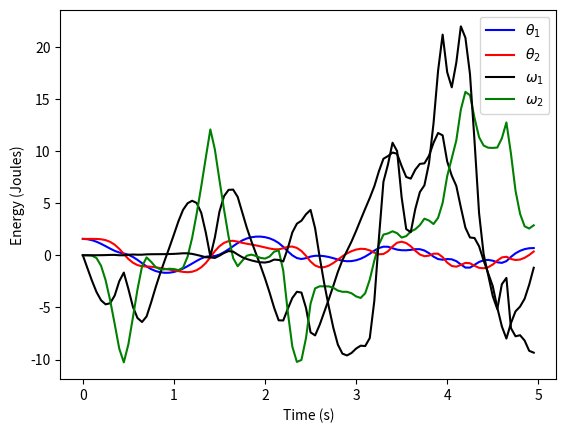

Python code for this plot:
import numpy as np 
import matplotlib.pyplot as plt
# from animator import PendulumAnimator

m = 1.0
g = 9.8
L = 0.4
ti = 0.0
tf = 5
N = 100
h = (tf - ti)/N
tpoints = np.arange(ti, tf, h)
# w1_dot = (w1**2*np.sin(2*theta1 - 2*theta2) + 2*w2**2*np.sin(theta1 - theta2) + (g/l)*(np.sin(theta1 - 2*theta2) + 3*np.sin(theta1))) / (np.cos(2*theta1 - 2*theta2) - 3)
# return w1_dot

# w2_dot = (4*w1**2*np.sin(theta1 - theta2) + w2**2*np.sin(2*theta1 - 2*theta2) + 2*(g/l)*(np.sin(2*theta1 - theta2) - np.sin(theta2))) / (3 - np.cos(2*theta1 - 2*theta2))
# return w2_dot


def w1_dot(w1, w2, theta1, theta2):
	w1_term = w1**2*(np.sin(2*theta1 - 2*theta2))
	w2_term = 2*w2**2*np.sin(theta1 - theta2)
	numerator = w1_term*(-1) - w2_term - (g/L)*(np.sin(theta1 - 2*theta2) + 3*np.sin(theta1))
	denom = 3 - np.cos(2*theta1 - 2*theta2)
	return numerator/denom


def w2_dot(w1, w2, theta1, theta2):
	w1_term = 4*w1**2*(np.sin(theta1 - theta2))
	w2_term = w2**2*(np.sin(2*theta1 - 2*theta2))
	numerator = w1_term + w2_term + (2*g/L)*(np.sin(2*theta1 - theta2) - np.sin(theta2))
	denom = 3 - np.cos(2*theta1 - 2*theta2)
	return numerator/denom

def LeapFrog_Int():
	"""Initial Conditions"""
	theta1_init = np.pi/2
	theta2_init = np.pi/2
	w1_init = 0.0
	w2_init = 0.0 

	"""Arrays to store my values"""
	w1 = np.zeros(N)
	w2 = np.zeros(N)
	theta1 = np.zeros(N)
	theta2 = np.zeros(N)
	w1_halves = np.zeros(N)
	w2_halves = np.zeros(N)
	theta1_halves = np.zeros(N)
	theta2_halves = np.zeros(N)

	"""Initial Half Steps with Euler's Method"""
	w1_FirstHalf = w1_init + 0.5*h*w1_dot(w1_init, w2_init, theta1_init, theta2_init)
	w2_FirstHalf = w2_init + 0.5*h*w2_dot(w1_init, w2_init, theta1_init, theta2_init)

	theta1_FirstHalf = theta1_init ##Initial velocity is zero
	theta2_FirstHalf = theta2_init ##Initial velocity is zero

	"""Initial Full Steps with Euler's Method"""	
	w1_FirstFull = w1_init + h*w1_dot(w1_FirstHalf, w2_FirstHalf, theta1_FirstHalf, theta2_FirstHalf)
	w2_FirstFull = w2_init + h*w2_dot(w1_FirstHalf, w2_FirstHalf, theta1_FirstHalf, theta2_FirstHalf)

	theta1_FirstFull = theta1_init + h*w1_FirstHalf
	theta2_FirstFull = theta2_init + h*w2_FirstHalf

	w1[0] = w1_init
	w1[1] = w1_FirstFull
	w2[0] = w2_init
	w2[1] = w2_FirstFull
	theta1[0] = theta1_init
	theta1[1] = theta1_FirstFull
	theta2[0] = theta2_init
	theta2[1] = theta2_FirstFull

	w1_halves[0] = w1_FirstHalf
	w2_halves[0] = w2_FirstHalf
	theta1_halves[0] = theta1_FirstHalf
	theta2_halves[0] = theta2_FirstHalf

	"""Integration Loop"""
	for i in range(N-2):
		w1_halves[i+1] = w1_halves[i] + h*w1_dot(w1[i+1], w2[i+1], theta1[i+1], theta2[i+1])
		w2_halves[i+1] = w2_halves[i] + h*w2_dot(w1[i+1], w2[i+1], theta1[i+1], theta2[i+1])
		theta1_halves[i+1] = theta1_halves[i] + h*w1[i+1]
		theta2_halves[i+1] = theta2_halves[i] + h*w2[i+1]

		w1[i+2] = w1[i+1] + h*w1_dot(w1_halves[i+1], w2_halves[i+1], theta1_halves[i+1], theta2_halves[i+1])
		w2[i+2] = w2[i+1] + h*w2_dot(w1_halves[i+1], w2_halves[i+1], theta1_halves[i+1], theta2_halves[i+1])
		theta1[i+2] = theta1[i+1] + h*w1_halves[i+1]
		theta2[i+2] = theta2[i+1] + h*w2_halves[i+1]

	"""Plotting the Test Data"""
	plt.plot(tpoints, theta1, 'b-', label = r'$\theta_1$')
	plt.plot(tpoints, theta2, 'r-', label = r'$\theta_2$')
	plt.plot(tpoints, w1, 'k-', label = r'$\omega_1$')
	plt.plot(tpoints, w2, 'g-', label = r'$\omega_2$')
	plt.xlabel('Time (s)')
	plt.ylabel('Time-Dependent Variable')
	plt.legend(loc = 'best')
	plt.show()

	return (w1, w2, theta1, theta2)

w1, w2, theta1, theta2 = LeapFrog_Int()

def EnergyPlotter(w1, w2, theta1, theta2):
	"""Total Energy"""
	Energy = m*L**2*(w1**2 + 0.5*w2**2 + w1*w2*np.cos(theta1-theta2)) - m*g*L*(2*np.cos(theta1) + np.cos(theta2))

	"""Total Energy Plot as a function of Time"""
	plt.plot(tpoints, Energy, 'k-')
	plt.xlabel('Time (s)')
	plt.ylabel('Energy (Joules)')
	plt.show()

EnergyPlotter(w1, w2, theta1, theta2)
# animator = PendulumAnimator()
# animator.set_data((theta1, theta2))
# animator.animate()






